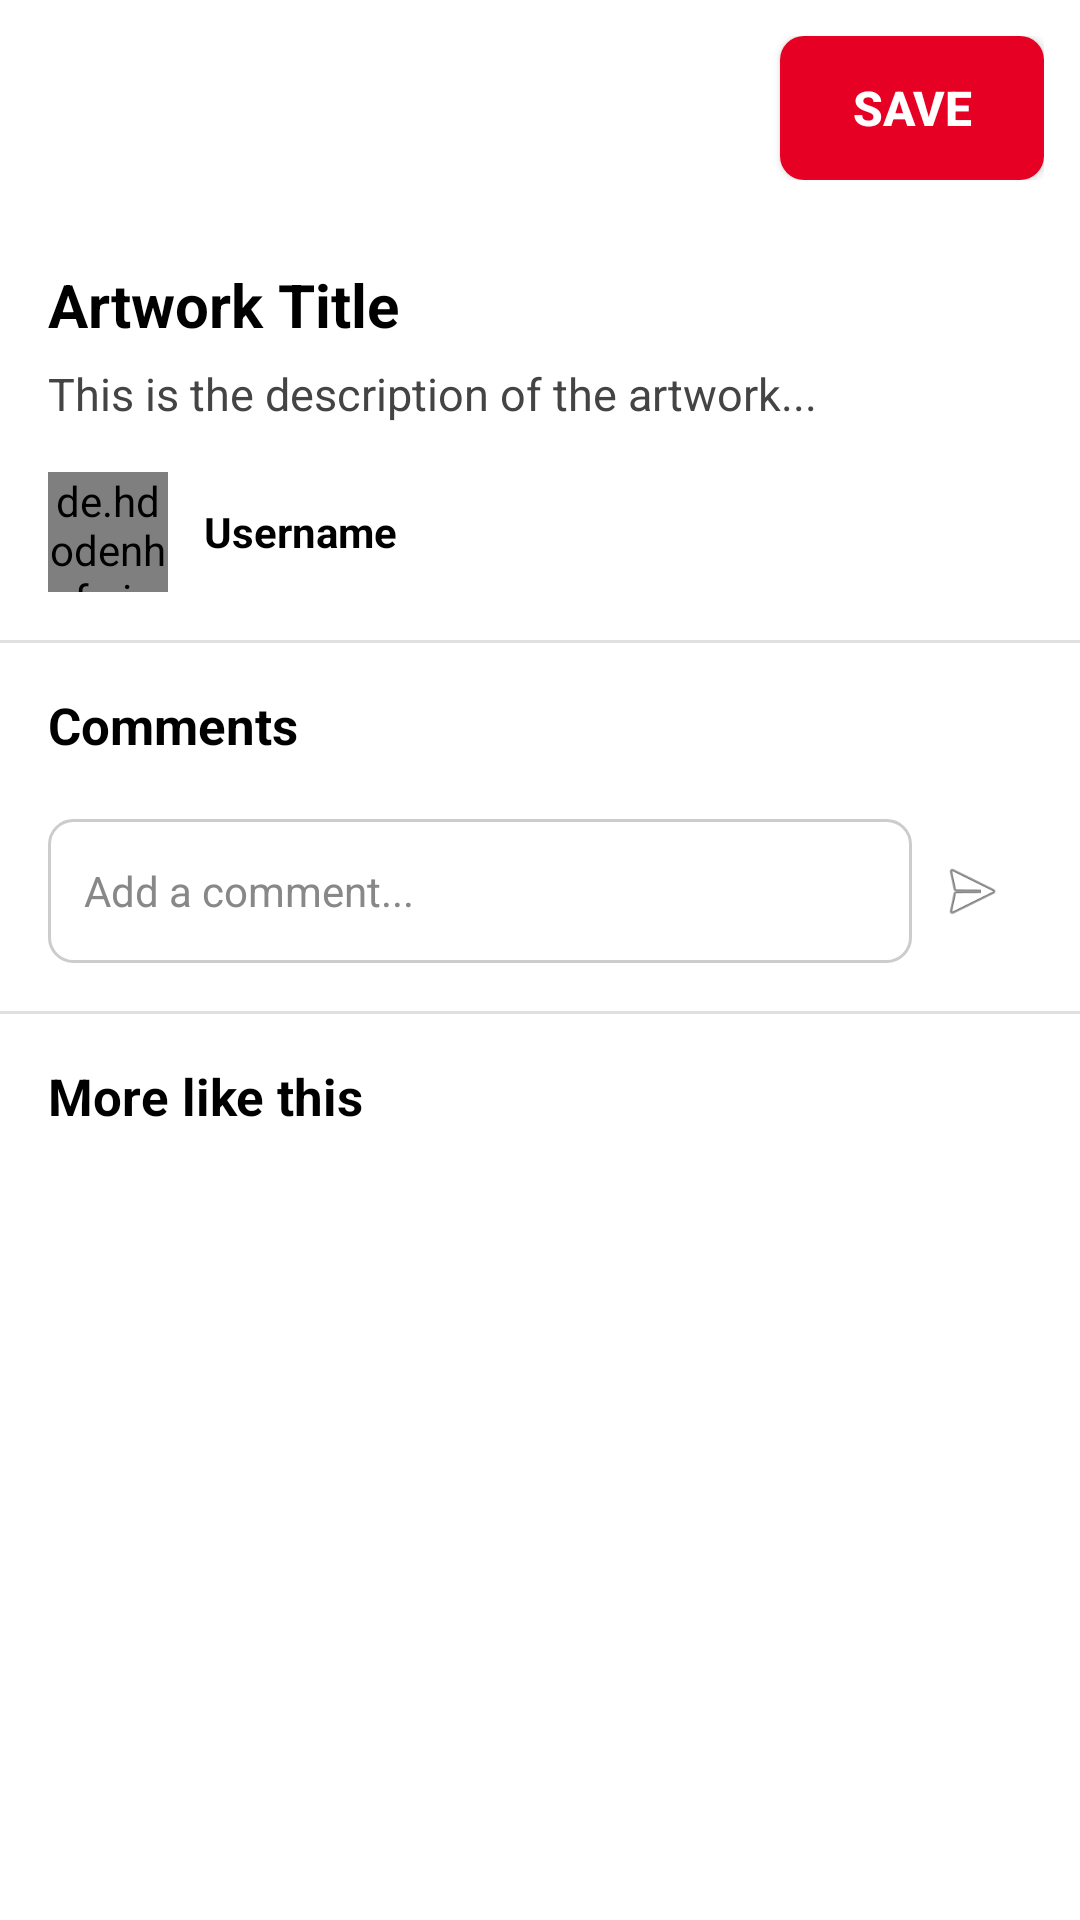

Reconstruct the res/layout file that produces this screen, plus the resources it refers to.
<!-- AndroidManifest.xml: application theme Theme.Artistry -->
<!-- res/layout/activity_art_preview.xml -->
<?xml version="1.0" encoding="utf-8"?>
<androidx.core.widget.NestedScrollView xmlns:android="http://schemas.android.com/apk/res/android"
    xmlns:app="http://schemas.android.com/apk/res-auto"
    android:id="@+id/scrollView"
    android:layout_width="match_parent"
    android:layout_height="match_parent"
    android:fillViewport="true"
    android:background="#FFFFFF"
    android:scrollbars="none">

    <LinearLayout
        android:layout_width="match_parent"
        android:layout_height="wrap_content"
        android:orientation="vertical">

        
        <ImageView
            android:id="@+id/imgFullArt"
            android:layout_width="match_parent"
            android:layout_height="wrap_content"
            android:adjustViewBounds="true"
            android:contentDescription="Artwork" />

        <LinearLayout
            android:layout_width="match_parent"
            android:layout_height="wrap_content"
            android:orientation="horizontal"
            android:padding="12dp"
            android:gravity="end">

            <ImageView
                android:id="@+id/btnShare"
                android:layout_width="40dp"
                android:layout_height="40dp"
                android:padding="8dp"

                android:src="@drawable/ic_share"
                android:tint="@color/colorPrimary"
                android:background="?attr/selectableItemBackgroundBorderless"
                android:contentDescription="Share" />

            <Button
                android:id="@+id/btnSave"
                android:layout_width="wrap_content"
                android:layout_height="wrap_content"
                android:paddingLeft="20dp"
                android:paddingRight="20dp"
                android:backgroundTint="@color/colorPrimary"
                android:text="Save"
                android:textColor="#FFFFFF"
                android:textStyle="bold"
                android:layout_marginStart="12dp"/>
        </LinearLayout>

        
        <LinearLayout
            android:layout_width="match_parent"
            android:layout_height="wrap_content"
            android:orientation="vertical"
            android:padding="16dp">

            <TextView
                android:id="@+id/tvFullTitle"
                android:layout_width="match_parent"
                android:layout_height="wrap_content"
                android:text="Artwork Title"
                android:textSize="20sp"
                android:textStyle="bold"
                android:textColor="#000000"
                android:layout_marginBottom="6dp" />

            <TextView
                android:id="@+id/tvFullDescription"
                android:layout_width="match_parent"
                android:layout_height="wrap_content"
                android:text="This is the description of the artwork..."
                android:textSize="15sp"
                android:textColor="#444444"
                android:lineSpacingExtra="4dp"
                android:layout_marginBottom="16dp" />

            
            <LinearLayout
                android:layout_width="match_parent"
                android:layout_height="wrap_content"
                android:orientation="horizontal"
                android:gravity="center_vertical">

                <de.hdodenhof.circleimageview.CircleImageView
                    android:id="@+id/imgUserProfile"
                    android:layout_width="40dp"
                    android:layout_height="40dp"
                    android:scaleType="centerCrop"
                    android:src="@drawable/ic_user_placeholder"
                    android:background="@drawable/circle_bg"
                    android:layout_marginEnd="12dp"
                    app:civ_border_width="2dp"
                    app:civ_border_color="#FF000000" />

                <TextView
                    android:id="@+id/tvUserName"
                    android:layout_width="wrap_content"
                    android:layout_height="wrap_content"
                    android:text="Username"
                    android:textSize="14sp"
                    android:textStyle="bold"
                    android:textColor="#000000" />
            </LinearLayout>
        </LinearLayout>

        
        <View
            android:layout_width="match_parent"
            android:layout_height="1dp"
            android:background="#E0E0E0" />

        
        <LinearLayout
            android:layout_width="match_parent"
            android:layout_height="wrap_content"
            android:orientation="vertical"
            android:padding="16dp">

            <TextView
                android:layout_width="match_parent"
                android:layout_height="wrap_content"
                android:text="Comments"
                android:textSize="17sp"
                android:textStyle="bold"
                android:textColor="#000000"
                android:layout_marginBottom="8dp" />

            <androidx.recyclerview.widget.RecyclerView
                android:id="@+id/recyclerComments"
                android:layout_width="match_parent"
                android:layout_height="wrap_content"
                android:nestedScrollingEnabled="false"
                android:layout_marginBottom="12dp" />

            
            <LinearLayout
                android:layout_width="match_parent"
                android:layout_height="wrap_content"
                android:orientation="horizontal"
                android:gravity="center_vertical">

                <EditText
                    android:id="@+id/etComment"
                    android:layout_width="0dp"
                    android:layout_height="wrap_content"
                    android:layout_weight="1"
                    android:hint="Add a comment..."
                    android:padding="12dp"
                    android:background="@drawable/edittext_background"
                    android:textColor="#000000"
                    android:textSize="14sp" />

                <ImageView
                    android:id="@+id/btnSendComment"
                    android:layout_width="40dp"
                    android:layout_height="40dp"
                    android:padding="8dp"
                    android:src="@android:drawable/ic_menu_send"
                    android:background="?attr/selectableItemBackgroundBorderless"
                    android:contentDescription="Send" />
            </LinearLayout>
        </LinearLayout>

        
        <View
            android:layout_width="match_parent"
            android:layout_height="1dp"
            android:background="#E0E0E0" />

        
        <TextView
            android:layout_width="match_parent"
            android:layout_height="wrap_content"
            android:text="More like this"
            android:textSize="17sp"
            android:textStyle="bold"
            android:textColor="#000000"
            android:padding="16dp" />

        <androidx.recyclerview.widget.RecyclerView
            android:id="@+id/recyclerRelated"
            android:layout_width="match_parent"
            android:layout_height="wrap_content"
            android:paddingLeft="8dp"
            android:paddingRight="8dp"
            android:nestedScrollingEnabled="false"/>
    </LinearLayout>
</androidx.core.widget.NestedScrollView>
<!-- resources referenced by this layout -->
<resources>
  <color name="colorPrimary">#E60023</color>
  <!-- drawable edittext_background (drawable) -->
  <?xml version="1.0" encoding="utf-8"?>
  <shape xmlns:android="http://schemas.android.com/apk/res/android"
      android:shape="rectangle">
  
      
      <solid android:color="#FFFFFF" />
  
      
      <corners android:radius="8dp" />
  
      
      <stroke
          android:width="1dp"
          android:color="#CCCCCC" />
  
      
      <padding
          android:left="12dp"
          android:top="12dp"
          android:right="12dp"
          android:bottom="12dp" />
  </shape>
  <style name="Theme.Artistry" parent="Theme.Material3.Light.NoActionBar">
  
          
          <item name="colorPrimary">@color/colorPrimary</item>
          <item name="colorPrimaryDark">@color/colorPrimaryDark</item>
          <item name="colorAccent">@color/colorPrimaryDark</item>
  
          
          <item name="android:windowBackground">@color/colorBackground</item>
  
          
          <item name="android:textColorPrimary">@color/colorTextPrimary</item>
          <item name="android:textColorSecondary">@color/colorTextSecondary</item>
          <item name="android:textColorHint">@color/colorTextHint</item>
  
          
          <item name="buttonStyle">@style/Widget.DigiArt.Button</item>
  
          
          <item name="editTextStyle">@style/Widget.DigiArt.EditText</item>
  
          
          <item name="windowNoTitle">true</item>
          <item name="windowActionBar">false</item>
  
      </style>
  <color name="colorPrimaryDark">#B0001A</color>
  <color name="colorBackground">#FFFFFF</color>
  <color name="colorTextPrimary">#E60023</color>
  <color name="colorTextSecondary">#444444</color>
  <color name="colorTextHint">#888888</color>
  <style name="Widget.DigiArt.Button" parent="Widget.AppCompat.Button">
          <item name="android:textColor">@color/colorButtonText</item>
          <item name="android:textSize">16sp</item>
          <item name="android:textStyle">bold</item>
          <item name="android:background">@drawable/bg_button_primary</item>
          <item name="android:minHeight">48dp</item>
          <item name="android:paddingLeft">16dp</item>
          <item name="android:paddingRight">16dp</item>
      </style>
  <style name="Widget.DigiArt.EditText" parent="Widget.AppCompat.EditText">
          <item name="android:background">@drawable/edittext_background</item>
          <item name="android:textColor">@color/colorTextPrimary</item>
          <item name="android:textColorHint">@color/colorTextHint</item>
          <item name="android:textSize">16sp</item>
          <item name="android:minHeight">48dp</item>
          <item name="android:padding">12dp</item>
      </style>
  <color name="colorButtonText">#FFFFFF</color>
  <!-- drawable bg_button_primary (drawable) -->
  <?xml version="1.0" encoding="utf-8"?>
  <ripple xmlns:android="http://schemas.android.com/apk/res/android"
      android:color="@color/colorPrimaryDark">
  
      <item>
          <shape android:shape="rectangle">
              <solid android:color="@color/colorPrimary" />
              <corners android:radius="8dp" />
          </shape>
      </item>
  </ripple>
</resources>
